The GitHub repository ArticleCodeHub/DeepEMPR contains a labelled image folder "LeafDisease" with 5 categories: brown leaf spot, cercospora leaf spot, healthy leaf, leaf miner damage, rust disease. Examples follow, each with its label.

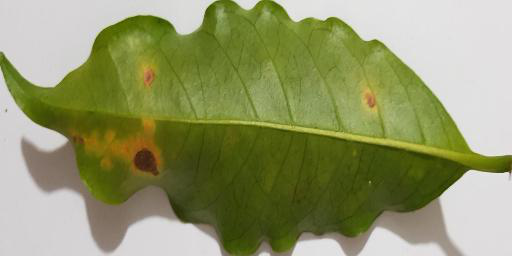
Label: rust disease

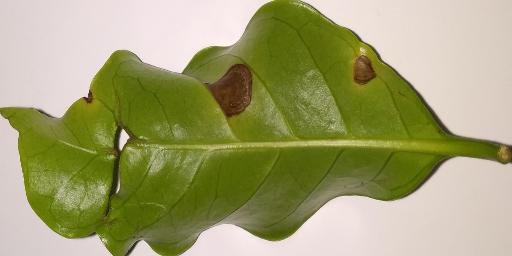
Label: brown leaf spot

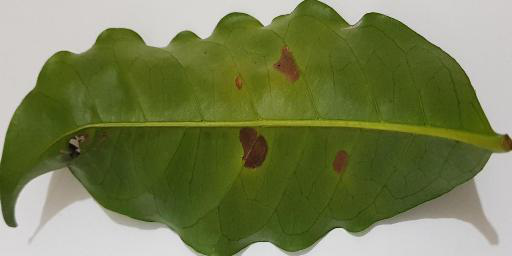
Label: leaf miner damage

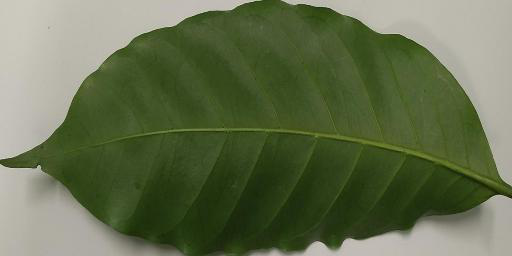
Label: healthy leaf

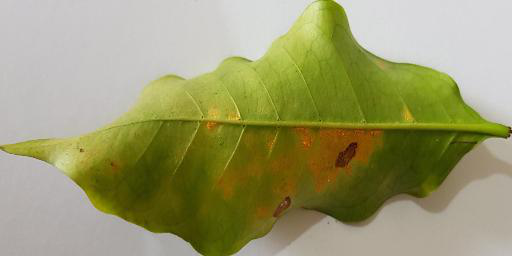
Label: rust disease

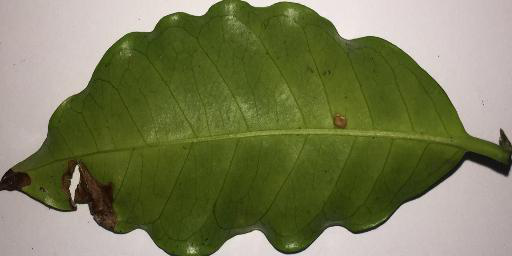
Label: leaf miner damage
